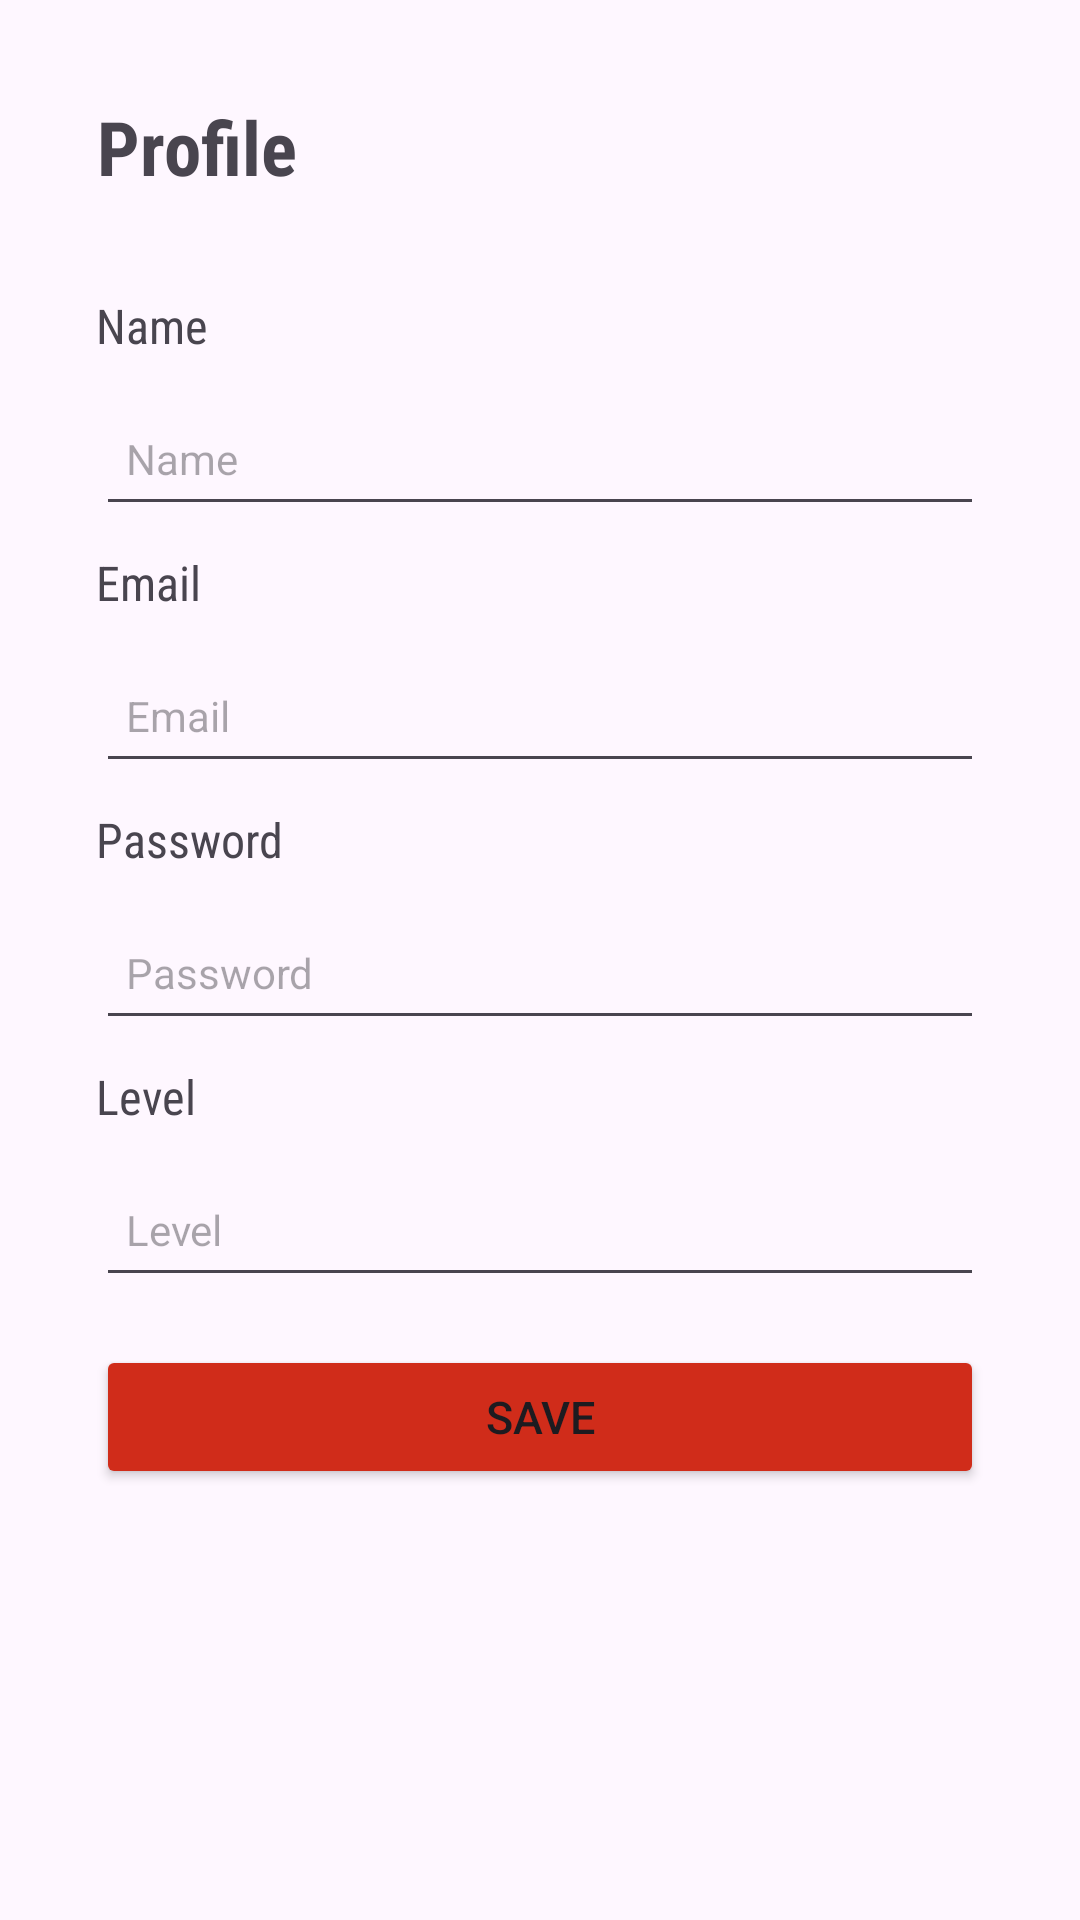

Android layout source for this screen:
<!-- AndroidManifest.xml: application theme Theme.PizzaApp3383 -->
<!-- res/layout/fragment_account.xml -->
<?xml version="1.0" encoding="utf-8"?>
<androidx.constraintlayout.widget.ConstraintLayout xmlns:android="http://schemas.android.com/apk/res/android"
    xmlns:app="http://schemas.android.com/apk/res-auto"
    xmlns:tools="http://schemas.android.com/tools"
    android:layout_width="match_parent"
    android:layout_height="match_parent"
    tools:context=".AccountFragment">

    
    <TextView
        android:id="@+id/textView4"
        android:layout_width="wrap_content"
        android:layout_height="wrap_content"
        android:fontFamily="sans-serif-condensed"
        android:layout_marginStart="32dp"
        android:layout_marginTop="32dp"
        android:text="Profile"
        android:textAlignment="center"
        android:textSize="25sp"
        android:textStyle="bold"
        app:layout_constraintStart_toStartOf="parent"
        app:layout_constraintTop_toTopOf="parent" />

    <TextView
        android:id="@+id/textView5"
        android:layout_width="wrap_content"
        android:layout_height="wrap_content"
        android:layout_marginStart="32dp"
        android:layout_marginTop="32dp"
        android:fontFamily="sans-serif-condensed"
        android:text="Name"
        android:textSize="16sp"
        app:layout_constraintStart_toStartOf="parent"
        app:layout_constraintTop_toBottomOf="@+id/textView4" />

    <EditText
        android:id="@+id/editTextName"
        android:layout_width="match_parent"
        android:layout_height="48dp"
        android:autofillHints="name"
        android:layout_marginStart="32dp"
        android:layout_marginTop="8dp"
        android:layout_marginEnd="32dp"
        android:ems="10"
        android:hint="Name"
        android:inputType="text"
        android:paddingStart="10dp"
        android:paddingEnd="10dp"
        android:textSize="14sp"
        app:layout_constraintEnd_toEndOf="parent"
        app:layout_constraintStart_toStartOf="parent"
        app:layout_constraintTop_toBottomOf="@+id/textView5" />

    <TextView
        android:id="@+id/textView6"
        android:layout_width="wrap_content"
        android:layout_height="wrap_content"
        android:layout_marginStart="32dp"
        android:layout_marginTop="8dp"
        android:fontFamily="sans-serif-condensed"
        android:text="Email"
        android:textSize="16sp"
        app:layout_constraintStart_toStartOf="parent"
        app:layout_constraintTop_toBottomOf="@+id/editTextName" />

    <EditText
        android:id="@+id/editTextEmail"
        android:layout_width="match_parent"
        android:layout_height="48dp"
        android:layout_marginStart="32dp"
        android:layout_marginTop="8dp"
        android:layout_marginEnd="32dp"
        android:autofillHints="Email"
        android:ems="10"
        android:hint="Email"
        android:inputType="text"
        android:paddingStart="10dp"
        android:paddingEnd="10dp"
        android:textSize="14sp"
        app:layout_constraintEnd_toEndOf="parent"
        app:layout_constraintHorizontal_bias="0.0"
        app:layout_constraintStart_toStartOf="parent"
        app:layout_constraintTop_toBottomOf="@+id/textView6" />

    <TextView
        android:id="@+id/textView7"
        android:layout_width="wrap_content"
        android:layout_height="wrap_content"
        android:layout_marginStart="32dp"
        android:layout_marginTop="8dp"
        android:fontFamily="sans-serif-condensed"
        android:text="Password"
        android:textSize="16sp"
        app:layout_constraintStart_toStartOf="parent"
        app:layout_constraintTop_toBottomOf="@+id/editTextEmail" />

    <EditText
        android:id="@+id/editTextPassword"
        android:layout_width="match_parent"
        android:layout_height="48dp"
        android:layout_marginStart="32dp"
        android:layout_marginTop="8dp"
        android:layout_marginEnd="32dp"
        android:autofillHints="Password"
        android:ems="10"
        android:hint="Password"
        android:inputType="textPassword"
        android:paddingStart="10dp"
        android:paddingEnd="10dp"
        android:textSize="14sp"
        app:layout_constraintEnd_toEndOf="parent"
        app:layout_constraintHorizontal_bias="0.0"
        app:layout_constraintStart_toStartOf="parent"
        app:layout_constraintTop_toBottomOf="@+id/textView7" />

    <TextView
        android:id="@+id/textView8"
        android:layout_width="wrap_content"
        android:layout_height="wrap_content"
        android:layout_marginStart="32dp"
        android:layout_marginTop="8dp"
        android:fontFamily="sans-serif-condensed"
        android:text="Level"
        android:textSize="16sp"
        app:layout_constraintStart_toStartOf="parent"
        app:layout_constraintTop_toBottomOf="@+id/editTextPassword" />

    <EditText
        android:id="@+id/editTextLevel"
        android:layout_width="match_parent"
        android:layout_height="48dp"
        android:layout_marginStart="32dp"
        android:layout_marginTop="8dp"
        android:layout_marginEnd="32dp"
        android:autofillHints="Level"
        android:ems="10"
        android:hint="Level"
        android:inputType="text"
        android:paddingStart="10dp"
        android:paddingEnd="10dp"
        android:textSize="14sp"
        app:layout_constraintEnd_toEndOf="parent"
        app:layout_constraintHorizontal_bias="0.0"
        app:layout_constraintStart_toStartOf="parent"
        app:layout_constraintTop_toBottomOf="@+id/textView8" />

    <Button
        android:id="@+id/buttonNext"
        android:layout_width="match_parent"
        android:layout_height="wrap_content"
        android:layout_marginTop="16dp"
        android:layout_below="@+id/editTextPassword"
        android:layout_marginHorizontal="32dp"
        android:backgroundTint="@color/red"
        android:text="Save"
        android:textSize="15sp"
        app:layout_constraintTop_toBottomOf="@+id/editTextLevel" />


</androidx.constraintlayout.widget.ConstraintLayout>
<!-- resources referenced by this layout -->
<resources>
  <color name="red">#D02C1A</color>
  <style name="Theme.PizzaApp3383" parent="Base.Theme.PizzaApp3383" />
  <style name="Base.Theme.PizzaApp3383" parent="Theme.Material3.DayNight.NoActionBar">
          
          
      </style>
</resources>
